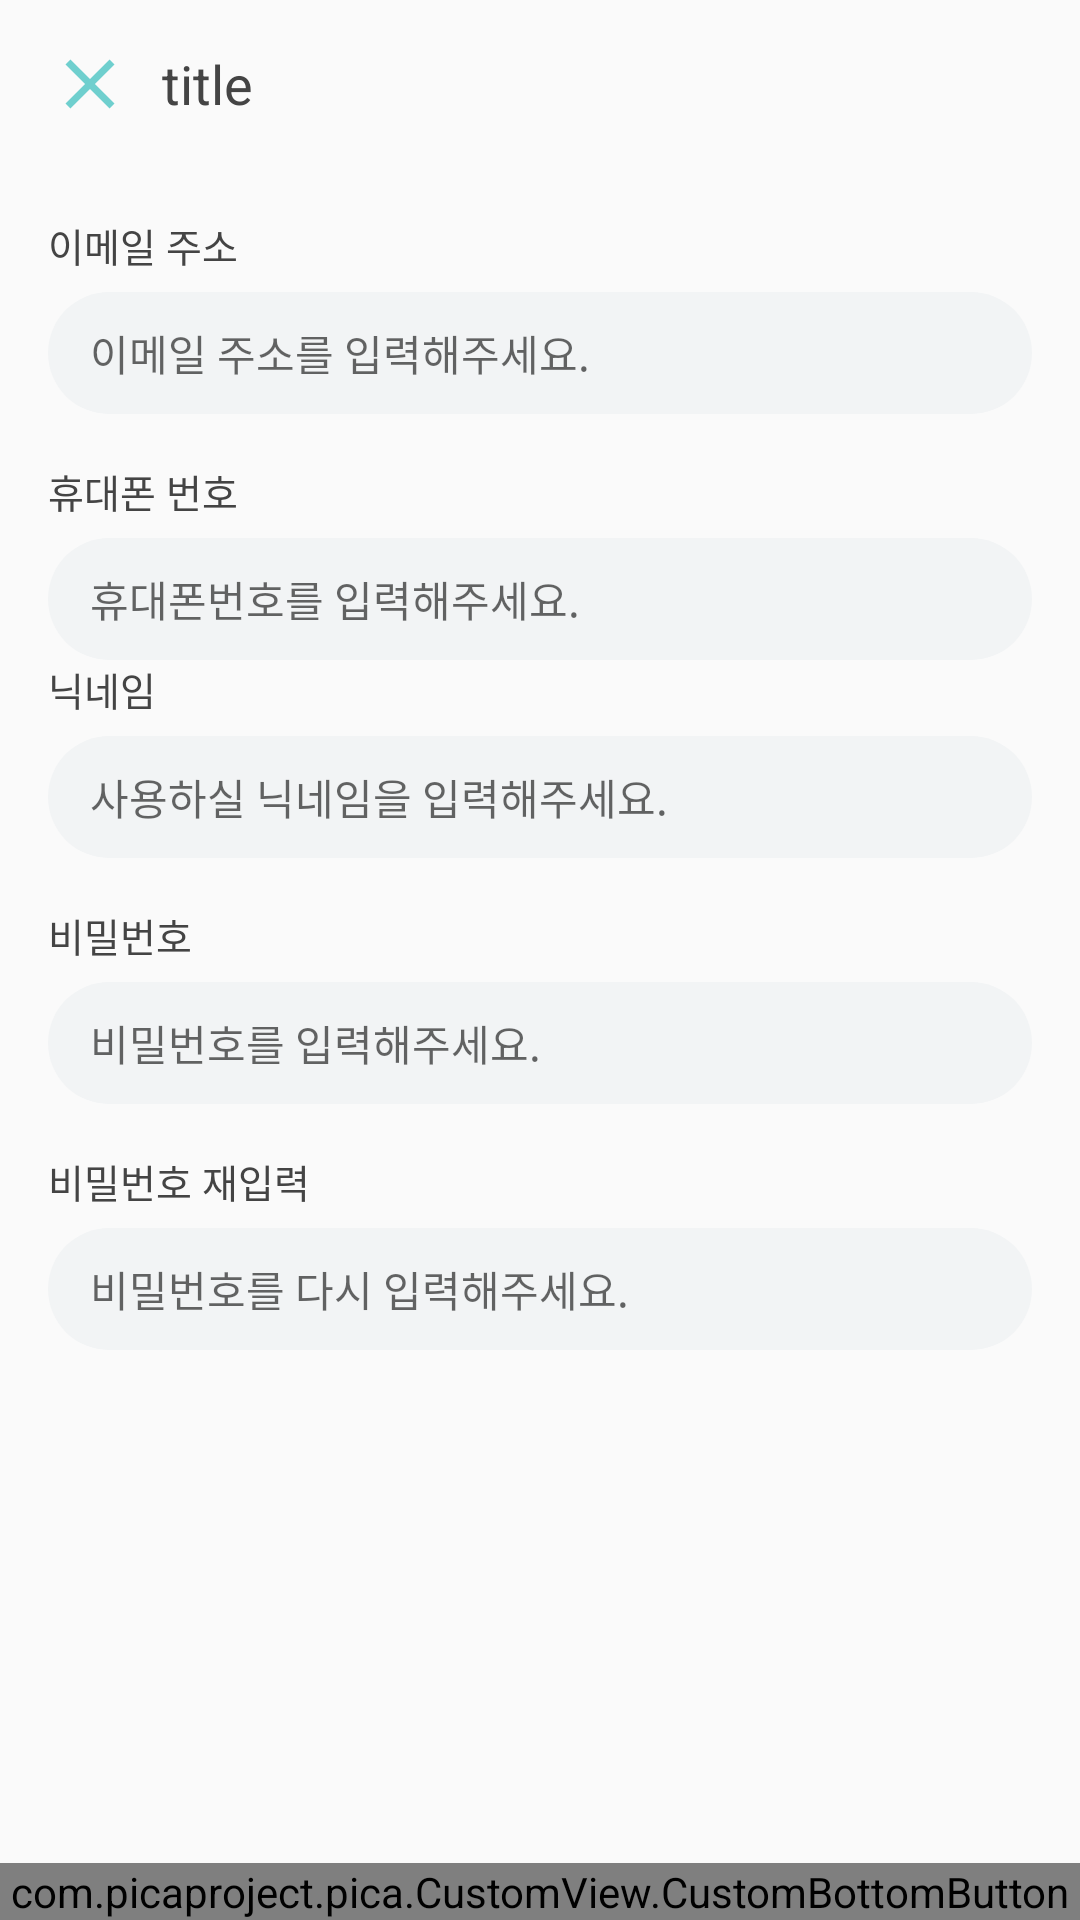

Layout XML and referenced resources for this Android screen:
<!-- AndroidManifest.xml: activity theme AppTheme.NoActionBar -->
<!-- res/layout/activity_member_register.xml -->
<?xml version="1.0" encoding="utf-8"?>
<LinearLayout xmlns:android="http://schemas.android.com/apk/res/android"
    xmlns:app="http://schemas.android.com/apk/res-auto"
    xmlns:tools="http://schemas.android.com/tools"
    android:layout_width="match_parent"
    android:orientation="vertical"
    android:layout_height="match_parent"
    tools:context=".Activity.MemberRegisterActivity">

    <include layout="@layout/header_base_toolbar"/>

    <RelativeLayout
        android:layout_width="match_parent"
        android:layout_height="match_parent">

        <com.picaproject.pica.CustomView.CustomBottomButton
            android:id="@+id/button_register"
            android:layout_width="match_parent"
            android:layout_height="wrap_content"
            android:layout_alignParentBottom="true"
            app:button_color="@color/colorPrimary"
            app:button_text="회원가입"></com.picaproject.pica.CustomView.CustomBottomButton>



        <LinearLayout
            android:layout_alignParentTop="true"
            android:layout_marginTop="16dp"
            android:layout_width="match_parent"
            android:layout_height="match_parent"
            android:orientation="vertical">

            <LinearLayout
                android:layout_marginLeft="16dp"
                android:layout_marginRight="16dp"
                android:layout_width="match_parent"
                android:layout_height="wrap_content"
                android:orientation="vertical">
                <TextView
                    android:layout_width="wrap_content"
                    android:layout_height="wrap_content"
                    android:text="이메일 주소"
                    android:layout_marginBottom="6dp"
                    android:textColor="@color/colorPrimaryBlack"
                    android:textSize="13sp"></TextView>
                <EditText
                    android:layout_width="match_parent"
                    android:layout_height="match_parent"
                    android:hint="이메일 주소를 입력해주세요."
                    android:id="@+id/edit_email"
                    android:textColor="@color/colorPrimary"
                    android:textSize="14sp"
                    android:inputType="textEmailAddress"
                    android:paddingTop="10dp"
                    android:paddingBottom="10dp"
                    android:paddingLeft="14dp"
                    android:background="@drawable/bg_rounded_bgcolor"/>
            </LinearLayout>

            <LinearLayout
                android:layout_marginTop="16dp"
                android:layout_marginLeft="16dp"
                android:layout_marginRight="16dp"
                android:layout_width="match_parent"
                android:layout_height="wrap_content"
                android:orientation="vertical">
                <TextView
                    android:layout_width="wrap_content"
                    android:layout_height="wrap_content"
                    android:text="휴대폰 번호"

                    android:layout_marginBottom="6dp"
                    android:textColor="@color/colorPrimaryBlack"
                    android:textSize="13sp"></TextView>
                <EditText
                    android:layout_width="match_parent"
                    android:layout_height="match_parent"
                    android:hint="휴대폰번호를 입력해주세요. "
                    android:textColor="@color/colorPrimary"
                    android:textSize="14sp"
                    android:inputType="number"
                    android:id="@+id/edit_phonenumber"
                    android:paddingTop="10dp"
                    android:paddingBottom="10dp"
                    android:paddingLeft="14dp"
                    android:background="@drawable/bg_rounded_bgcolor"/>
            </LinearLayout>

            <LinearLayout
                android:layout_marginLeft="16dp"
                android:layout_marginRight="16dp"
                android:layout_width="match_parent"
                android:layout_height="wrap_content"
                android:orientation="vertical">
                <TextView
                    android:layout_width="wrap_content"
                    android:layout_height="wrap_content"
                    android:text="닉네임"
                    android:layout_marginBottom="6dp"
                    android:textColor="@color/colorPrimaryBlack"
                    android:textSize="13sp"></TextView>
                <EditText
                    android:layout_width="match_parent"
                    android:layout_height="match_parent"
                    android:hint="사용하실 닉네임을 입력해주세요."
                    android:id="@+id/edit_nickname"
                    android:textColor="@color/colorPrimary"
                    android:textSize="14sp"
                    android:inputType="text"
                    android:paddingTop="10dp"
                    android:paddingBottom="10dp"
                    android:paddingLeft="14dp"
                    android:background="@drawable/bg_rounded_bgcolor"/>
            </LinearLayout>

            <LinearLayout
                android:layout_marginTop="16dp"
                android:layout_marginLeft="16dp"
                android:layout_marginRight="16dp"
                android:layout_width="match_parent"
                android:layout_height="wrap_content"
                android:orientation="vertical">
                <TextView
                    android:layout_width="wrap_content"
                    android:layout_height="wrap_content"
                    android:text="비밀번호"

                    android:layout_marginBottom="6dp"
                    android:textColor="@color/colorPrimaryBlack"
                    android:textSize="13sp"></TextView>
                <EditText
                    android:layout_width="match_parent"
                    android:layout_height="match_parent"
                    android:hint="비밀번호를 입력해주세요."
                    android:textColor="@color/colorPrimary"
                    android:textSize="14sp"
                    android:inputType="textPassword"
                    android:id="@+id/edit_password"
                    android:paddingTop="10dp"
                    android:paddingBottom="10dp"
                    android:paddingLeft="14dp"
                    android:background="@drawable/bg_rounded_bgcolor"/>
            </LinearLayout>

            <LinearLayout
                android:layout_marginTop="16dp"
                android:layout_marginLeft="16dp"
                android:layout_marginRight="16dp"
                android:layout_width="match_parent"
                android:layout_height="wrap_content"
                android:orientation="vertical">
                <TextView
                    android:layout_width="wrap_content"
                    android:layout_height="wrap_content"
                    android:text="비밀번호 재입력"

                    android:layout_marginBottom="6dp"
                    android:textColor="@color/colorPrimaryBlack"
                    android:textSize="13sp"></TextView>
                <EditText
                    android:layout_width="match_parent"
                    android:layout_height="match_parent"
                    android:hint="비밀번호를 다시 입력해주세요."
                    android:textColor="@color/colorPrimary"
                    android:textSize="14sp"
                    android:inputType="textPassword"
                    android:id="@+id/edit_re_password"
                    android:paddingTop="10dp"
                    android:paddingBottom="10dp"
                    android:paddingLeft="14dp"
                    android:background="@drawable/bg_rounded_bgcolor"/>
            </LinearLayout>

            <TextView
                android:layout_width="match_parent"
                android:layout_height="wrap_content"
                android:id="@+id/result"/>
        </LinearLayout>
    </RelativeLayout>


</LinearLayout>
<!-- res/layout/header_base_toolbar.xml (included above) -->
<?xml version="1.0" encoding="utf-8"?>
<androidx.appcompat.widget.Toolbar xmlns:tools="http://schemas.android.com/tools"
    android:id="@+id/toolbar"
    android:layout_width="match_parent"
    android:layout_height="wrap_content"
    xmlns:android="http://schemas.android.com/apk/res/android"
    xmlns:app="http://schemas.android.com/apk/res-auto">
    <ImageView
        android:id="@+id/toolbar_close"
        android:layout_width="28dp"
        android:layout_height="28dp"
        android:layout_gravity="center_vertical|left"
        android:scaleType="fitXY"
        android:background="?selectableItemBackgroundBorderless"
        android:clickable="true"
        app:srcCompat="@drawable/ic_close_black_24dp"
        tools:ignore="VectorDrawableCompat" />

    <TextView
        android:id="@+id/toolbar_title"
        android:layout_width="wrap_content"
        android:layout_height="wrap_content"
        android:text="title"
        android:textSize="18sp"
        android:textColor="@color/colorPrimaryBlack"
        android:layout_gravity="center_vertical"
        android:layout_marginLeft="26dp"/>

    <TextView
        android:layout_width="wrap_content"
        android:layout_height="wrap_content"
        android:id="@+id/toolbar_button"
        android:textSize="18sp"
        android:textColor="@color/colorPrimary"
        android:layout_gravity="center_vertical|right"
        android:padding="14dp"/>
</androidx.appcompat.widget.Toolbar>
<!-- resources referenced by this layout -->
<resources>
  <color name="colorPrimary">#6fcfce</color>
  <color name="colorPrimaryBlack">#444444</color>
  <!-- drawable bg_rounded_bgcolor (drawable) -->
  <?xml version="1.0" encoding="utf-8"?>
  <selector xmlns:android="http://schemas.android.com/apk/res/android">
      <item>
          <shape android:shape="rectangle">
              <solid android:color="@color/colorLightWhiteGray" />
              <corners android:radius="800dp" />
          </shape>
      </item>
  </selector>
  <!-- drawable ic_close_black_24dp (drawable) -->
  <vector android:height="24dp" android:tint="#6FCFCE"
      android:viewportHeight="24.0" android:viewportWidth="24.0"
      android:width="24dp" xmlns:android="http://schemas.android.com/apk/res/android">
      <path android:fillColor="#FF000000" android:pathData="M19,6.41L17.59,5 12,10.59 6.41,5 5,6.41 10.59,12 5,17.59 6.41,19 12,13.41 17.59,19 19,17.59 13.41,12z"/>
  </vector>
  <style name="AppTheme.NoActionBar" parent="Theme.AppCompat.Light.NoActionBar">
          <item name="colorPrimary">@color/colorPrimary</item>
          <item name="colorPrimaryDark">@color/colorPrimaryDark</item>
          <item name="colorAccent">@color/colorPrimary</item>
          <item name="windowActionBar">false</item>
          <item name="windowNoTitle">true</item>
          <item name="windowActionBarOverlay">true</item>
      </style>
  <color name="colorLightWhiteGray">#f2f4f5</color>
  <color name="colorPrimaryDark">#59b7b6</color>
</resources>
